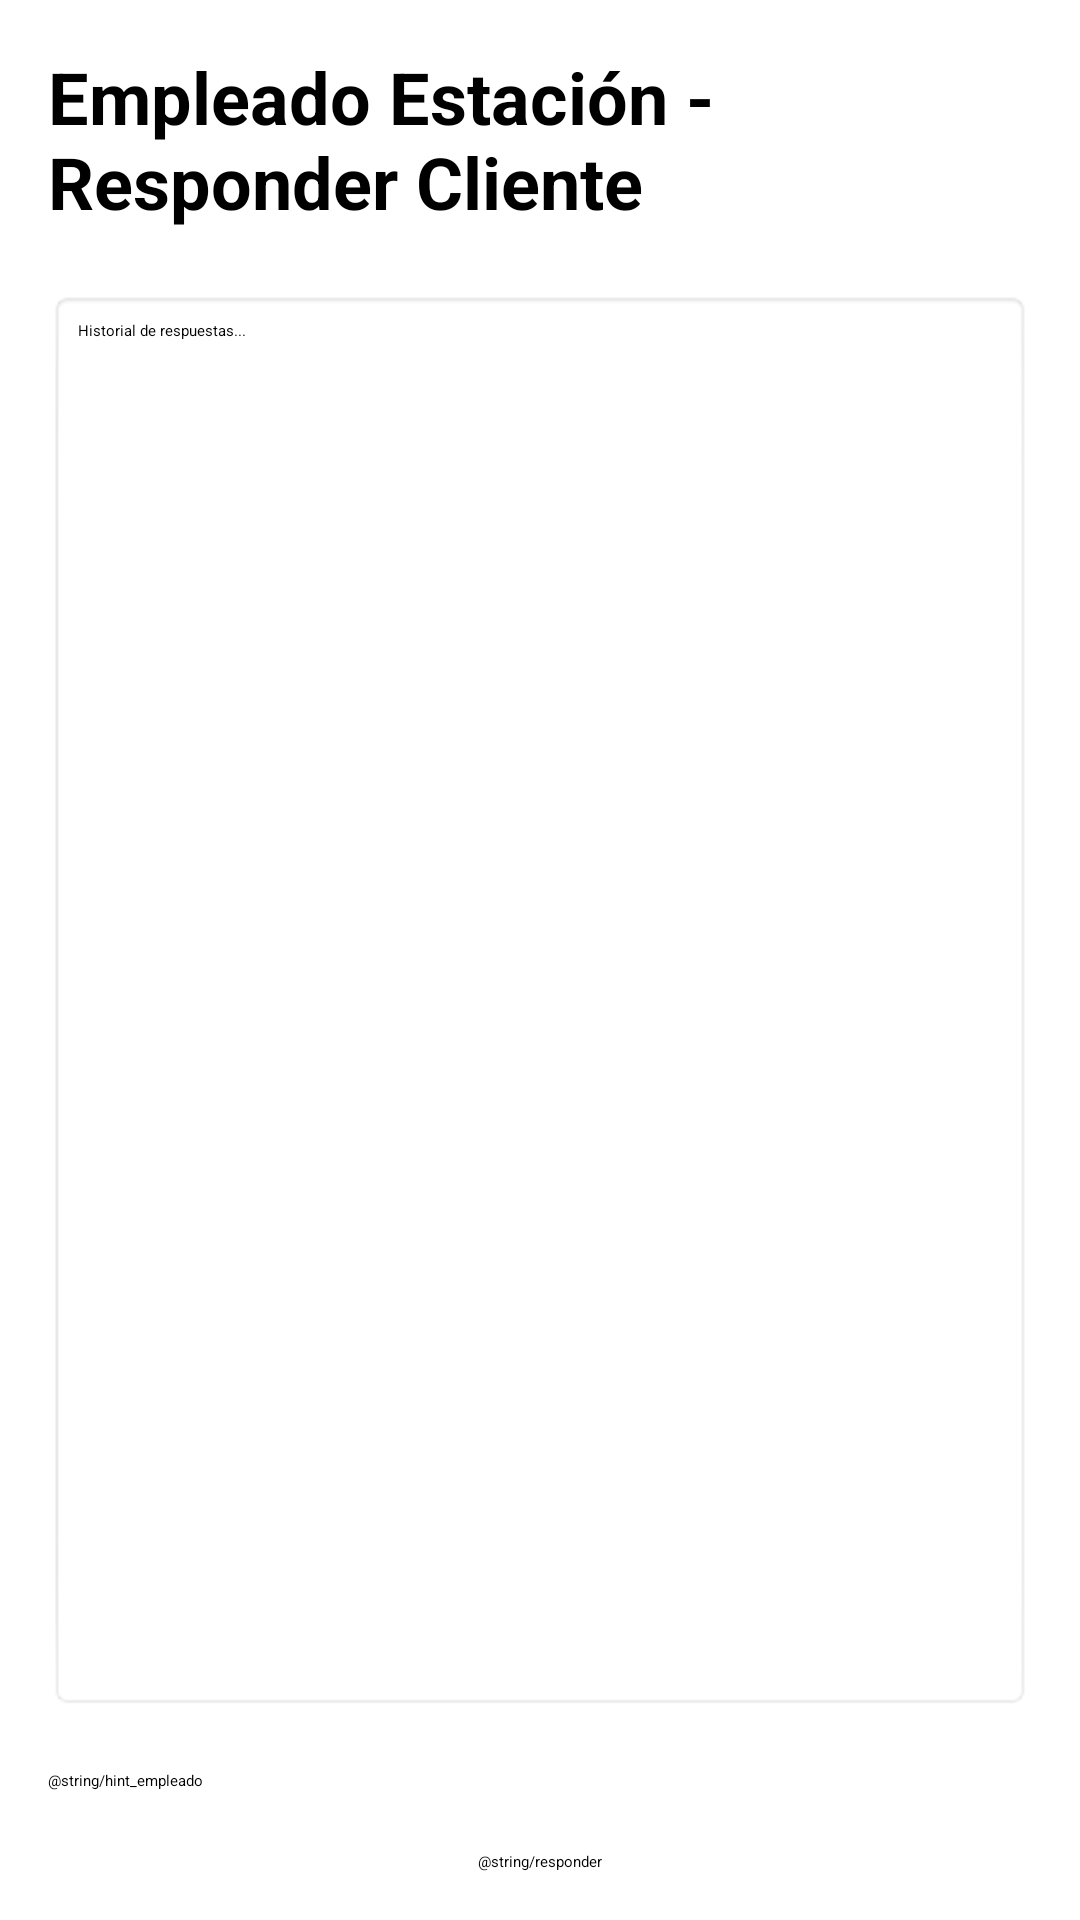

Write the Android layout XML for this screen, with the resource values it uses.
<!-- AndroidManifest.xml: application theme Theme.StationAdviser -->
<!-- res/layout/activity_station_expert.xml -->
<?xml version="1.0" encoding="utf-8"?>
<LinearLayout xmlns:android="http://schemas.android.com/apk/res/android"
    xmlns:tools="http://schemas.android.com/tools"
    android:layout_width="match_parent"
    android:layout_height="match_parent"
    android:padding="16dp"
    android:orientation="vertical"
    tools:context=".Model.StationExpert">

    <TextView
        android:layout_width="wrap_content"
        android:layout_height="wrap_content"
        android:text="Empleado Estación - Responder Cliente"
        android:textSize="24sp"
        android:textStyle="bold"
        android:layout_marginBottom="20dp"/>

    
    <TextView
        android:id="@+id/history_empleado"
        android:layout_width="match_parent"
        android:layout_height="0dp"
        android:layout_weight="1"
        android:background="@android:drawable/editbox_background"
        android:padding="10dp"
        android:text="Historial de respuestas..."
        android:scrollbars="vertical"/>

    
    <EditText
        android:id="@+id/response_message"
        android:layout_width="match_parent"
        android:layout_height="wrap_content"
        android:layout_marginTop="20dp"
        android:hint="@string/hint_empleado"
        android:ems="10" />

    
    <Button
        android:id="@+id/respond"
        android:layout_width="wrap_content"
        android:layout_height="wrap_content"
        android:layout_marginTop="20dp"
        android:layout_gravity="center_horizontal"
        android:onClick="onRespondMessage"
        android:text="@string/responder"/>

</LinearLayout>
<!-- resources referenced by this layout -->
<resources>

</resources>
